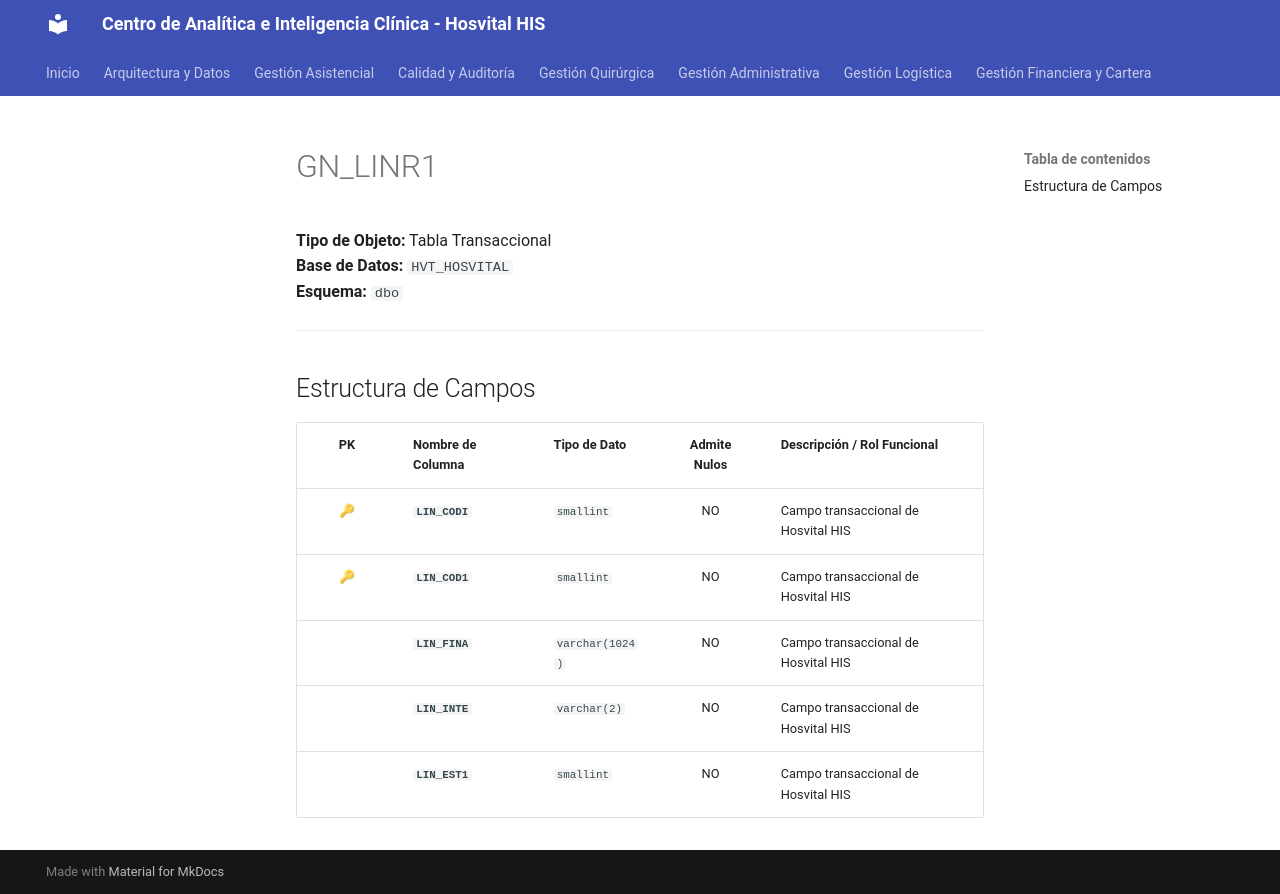

repository: SoporteSaludtech/superset-docs · page: diccionario-general/GN_LINR1/index.html · generator: mkdocs

# GN_LINR1

**Tipo de Objeto:** Tabla Transaccional  
**Base de Datos:** `HVT_HOSVITAL`  
**Esquema:** `dbo`

---

## Estructura de Campos

| PK | Nombre de Columna | Tipo de Dato | Admite Nulos | Descripción / Rol Funcional |
| :-: | :--- | :--- | :-: | :--- |
| 🔑 | **`LIN_CODI`** | `smallint` | NO | Campo transaccional de Hosvital HIS |
| 🔑 | **`LIN_COD1`** | `smallint` | NO | Campo transaccional de Hosvital HIS |
|  | **`LIN_FINA`** | `varchar(1024)` | NO | Campo transaccional de Hosvital HIS |
|  | **`LIN_INTE`** | `varchar(2)` | NO | Campo transaccional de Hosvital HIS |
|  | **`LIN_EST1`** | `smallint` | NO | Campo transaccional de Hosvital HIS |
